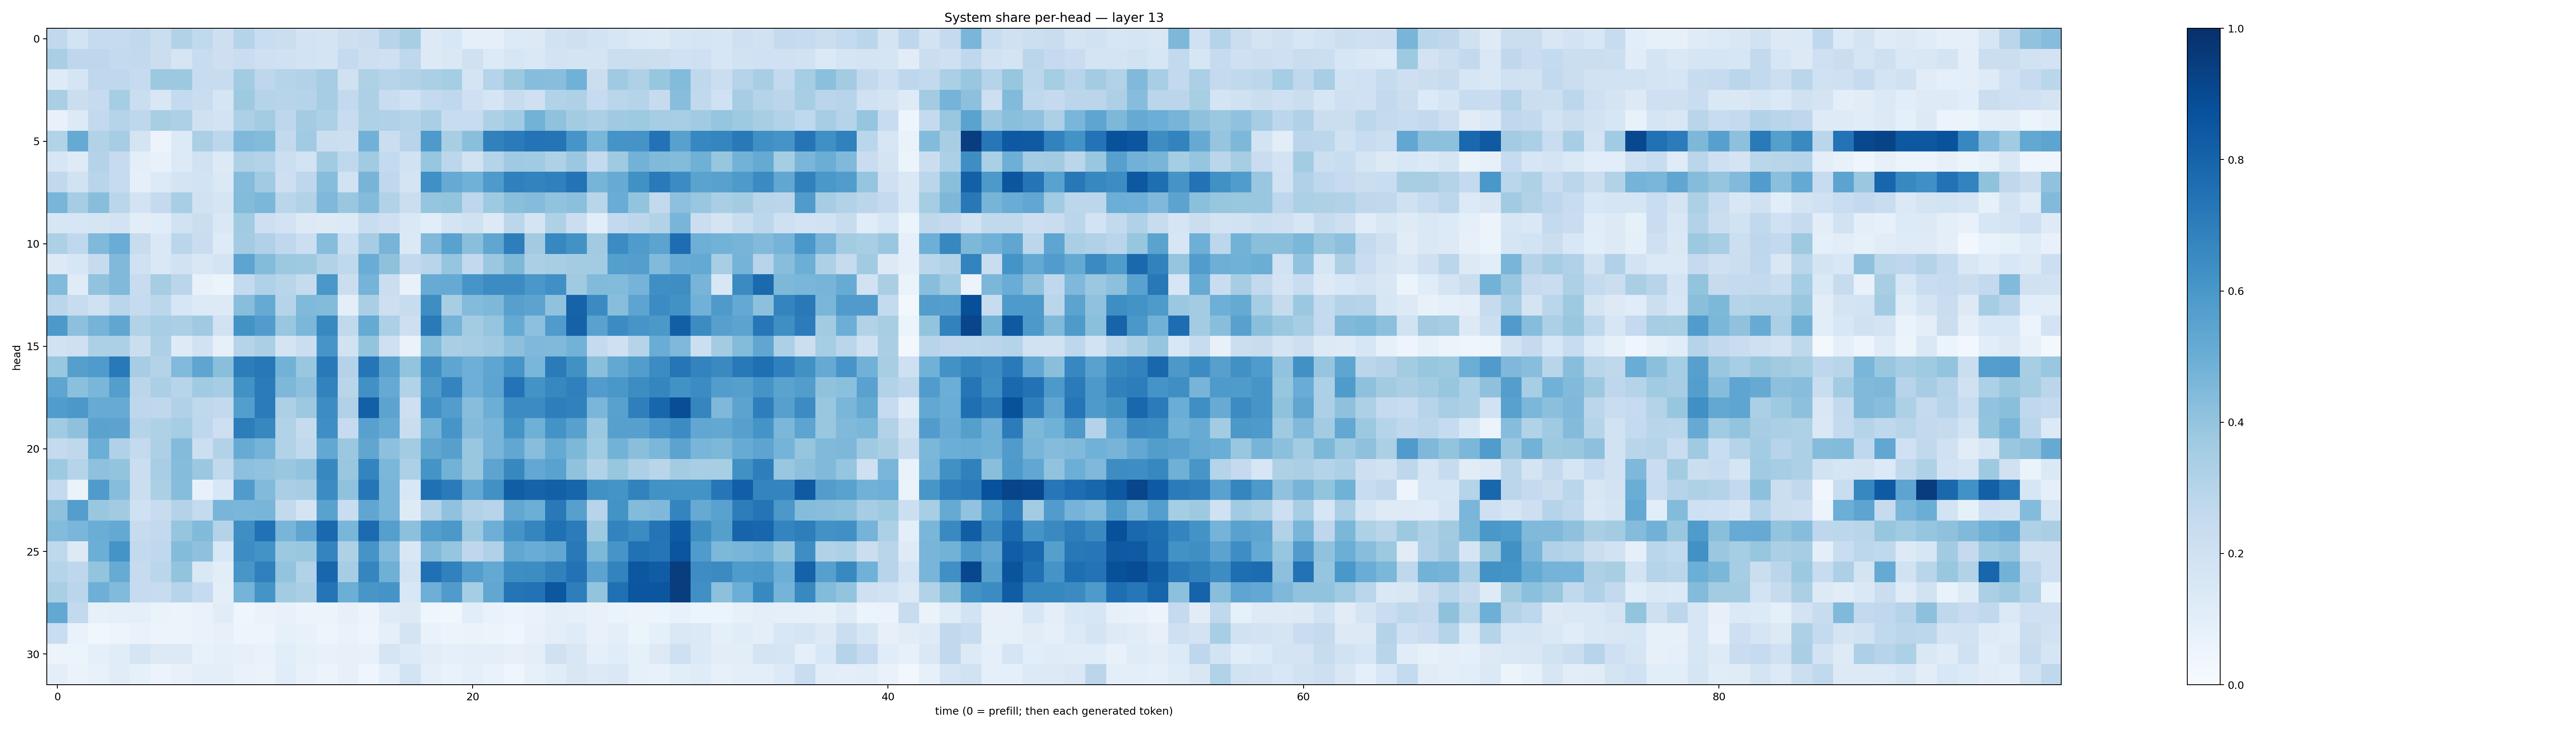

Source data for this figure (header and first rows):
0.26480284, 0.18659621, 0.24623722, 0.24785729, 0.26220462, 0.22445026, 0.31084844, 0.2628061, 0.21429922, 0.297966, 0.23356406, 0.2192707, 0.18329929, 0.17511821, 0.21354248, 0.22063896, 0.29426855, 0.34335256, 0.1286931, 0.15547791, 0.093749516, 0.08865591, 0.13664408, 0.13161992
0.3384, 0.2743, 0.2744, 0.2546, 0.2613, 0.2189, 0.1698, 0.2404, 0.2121, 0.2275, 0.205, 0.1995, 0.1875, 0.1735, 0.255, 0.214, 0.209, 0.2703, 0.1277, 0.1443, 0.1971, 0.1348, 0.1572, 0.1417
0.1241, 0.1644, 0.2723, 0.2672, 0.2475, 0.3777, 0.3761, 0.2367, 0.2345, 0.3592, 0.2763, 0.3043, 0.3125, 0.3491, 0.1971, 0.3207, 0.2949, 0.309, 0.3345, 0.3543, 0.1753, 0.3036, 0.3756, 0.4305
0.3373, 0.2242, 0.2474, 0.3547, 0.2215, 0.1518, 0.2555, 0.233, 0.1712, 0.3714, 0.3023, 0.2961, 0.2985, 0.3505, 0.2606, 0.3261, 0.23, 0.2006, 0.2562, 0.2694, 0.2073, 0.1704, 0.2359, 0.2084
0.07254, 0.131, 0.2583, 0.2992, 0.2764, 0.3425, 0.3268, 0.1956, 0.1821, 0.326, 0.3576, 0.275, 0.3579, 0.3319, 0.2375, 0.3229, 0.3185, 0.2996, 0.3373, 0.2397, 0.2381, 0.3264, 0.3633, 0.4794
0.3091, 0.5159, 0.3133, 0.3481, 0.1746, 0.05678, 0.1365, 0.334, 0.279, 0.452, 0.4403, 0.2603, 0.3672, 0.224, 0.2159, 0.4819, 0.2206, 0.2958, 0.5884, 0.3413, 0.425, 0.6869, 0.7077, 0.7394
0.1572, 0.1235, 0.3067, 0.2471, 0.09797, 0.07788, 0.1266, 0.1943, 0.1289, 0.322, 0.3083, 0.2185, 0.1859, 0.3607, 0.2677, 0.364, 0.2562, 0.1902, 0.3913, 0.2804, 0.1906, 0.3011, 0.3687, 0.3646
0.2635, 0.1939, 0.2921, 0.2473, 0.09348, 0.136, 0.1729, 0.1864, 0.1405, 0.4349, 0.3654, 0.2132, 0.2768, 0.432, 0.1925, 0.4697, 0.2673, 0.1733, 0.6294, 0.5132, 0.4872, 0.5894, 0.6906, 0.6758
0.4681, 0.3538, 0.4274, 0.2859, 0.1815, 0.2524, 0.3446, 0.1911, 0.1657, 0.439, 0.4602, 0.2852, 0.3123, 0.4517, 0.3863, 0.4388, 0.3142, 0.2207, 0.3956, 0.3986, 0.2767, 0.3714, 0.4245, 0.4362
0.1638, 0.1613, 0.1701, 0.1808, 0.1033, 0.1155, 0.1918, 0.222, 0.1459, 0.3662, 0.2141, 0.1811, 0.1257, 0.1217, 0.1334, 0.2316, 0.2038, 0.1407, 0.1085, 0.1773, 0.1964, 0.131, 0.2807, 0.1785
0.3254, 0.2669, 0.4456, 0.5041, 0.2373, 0.1444, 0.2828, 0.2288, 0.1231, 0.3589, 0.32, 0.2692, 0.2185, 0.4334, 0.2166, 0.3491, 0.4724, 0.1405, 0.4465, 0.5547, 0.4222, 0.5334, 0.6967, 0.3604
0.1262, 0.1639, 0.2429, 0.4482, 0.2025, 0.1466, 0.1907, 0.151, 0.1737, 0.5397, 0.4395, 0.3783, 0.372, 0.3154, 0.2657, 0.506, 0.4113, 0.2615, 0.2911, 0.3981, 0.2611, 0.3789, 0.4555, 0.335
0.4446, 0.1203, 0.403, 0.4465, 0.2395, 0.3512, 0.2838, 0.07169, 0.05444, 0.2563, 0.3191, 0.2925, 0.2424, 0.5998, 0.2252, 0.4735, 0.2215, 0.07434, 0.5103, 0.5142, 0.6064, 0.6468, 0.6472, 0.5992
0.2838, 0.2416, 0.1981, 0.2867, 0.2496, 0.2795, 0.1597, 0.1366, 0.1264, 0.4285, 0.5151, 0.3003, 0.4469, 0.4376, 0.09506, 0.3373, 0.2125, 0.2409, 0.6385, 0.3399, 0.4403, 0.4535, 0.5614, 0.5455
0.5909, 0.4152, 0.4753, 0.5342, 0.3126, 0.347, 0.3345, 0.3692, 0.1877, 0.6199, 0.5767, 0.3869, 0.4594, 0.6592, 0.2654, 0.5187, 0.3289, 0.2135, 0.712, 0.4732, 0.3588, 0.3973, 0.5171, 0.4175
0.1918, 0.2105, 0.3309, 0.33, 0.2249, 0.3259, 0.1215, 0.1916, 0.08421, 0.3002, 0.3335, 0.1738, 0.224, 0.6064, 0.1915, 0.4002, 0.2098, 0.06585, 0.4387, 0.3375, 0.3484, 0.3702, 0.4165, 0.4525
0.3891, 0.5644, 0.5839, 0.7173, 0.3477, 0.3085, 0.4436, 0.539, 0.4248, 0.6997, 0.719, 0.477, 0.3874, 0.716, 0.3078, 0.7305, 0.5562, 0.3985, 0.6353, 0.5385, 0.4947, 0.5362, 0.6083, 0.4633
0.5353, 0.4181, 0.4642, 0.57, 0.283, 0.3322, 0.2944, 0.3663, 0.3496, 0.6235, 0.7095, 0.4546, 0.4146, 0.6818, 0.2912, 0.6258, 0.5133, 0.3127, 0.5876, 0.6721, 0.496, 0.5396, 0.741, 0.618
0.5751, 0.595, 0.509, 0.5081, 0.2743, 0.2698, 0.3184, 0.2715, 0.2606, 0.5692, 0.7094, 0.3257, 0.378, 0.6406, 0.3199, 0.8135, 0.5438, 0.213, 0.6214, 0.5728, 0.4295, 0.4978, 0.6474, 0.6449
0.3659, 0.4105, 0.5495, 0.5453, 0.2979, 0.3225, 0.354, 0.274, 0.2118, 0.7017, 0.6624, 0.3158, 0.2444, 0.6364, 0.2483, 0.5572, 0.5089, 0.2309, 0.4774, 0.606, 0.4395, 0.468, 0.6163, 0.4904
0.2529, 0.2727, 0.4999, 0.318, 0.2566, 0.3265, 0.4384, 0.217, 0.3093, 0.5082, 0.4754, 0.3113, 0.2642, 0.5271, 0.3799, 0.5341, 0.4172, 0.3559, 0.5317, 0.5596, 0.3871, 0.4666, 0.5286, 0.4266
0.3715, 0.2997, 0.412, 0.4014, 0.2224, 0.3455, 0.4369, 0.379, 0.2621, 0.4158, 0.4028, 0.3831, 0.4048, 0.6636, 0.3871, 0.6742, 0.4571, 0.3247, 0.6135, 0.477, 0.3856, 0.5411, 0.664, 0.5255
0.2555, 0.06463, 0.58, 0.4316, 0.2228, 0.3357, 0.4304, 0.07806, 0.1546, 0.5813, 0.4429, 0.3397, 0.3501, 0.6463, 0.4085, 0.7279, 0.4669, 0.1555, 0.7535, 0.7109, 0.5273, 0.6259, 0.8209, 0.8038
0.4122, 0.569, 0.3867, 0.3595, 0.2005, 0.2346, 0.3074, 0.2562, 0.4669, 0.4648, 0.4686, 0.261, 0.1778, 0.5515, 0.2325, 0.533, 0.4649, 0.123, 0.311, 0.4065, 0.3097, 0.2932, 0.5282, 0.4964
0.4407, 0.4615, 0.5022, 0.5212, 0.2438, 0.2587, 0.3957, 0.4446, 0.3048, 0.6356, 0.7488, 0.4675, 0.5357, 0.7776, 0.4637, 0.7703, 0.5657, 0.415, 0.5697, 0.5941, 0.3757, 0.4958, 0.6128, 0.6682
0.2703, 0.1317, 0.4983, 0.6152, 0.26, 0.2677, 0.4399, 0.4116, 0.1557, 0.6428, 0.6203, 0.3764, 0.3843, 0.6741, 0.3233, 0.6129, 0.4448, 0.1494, 0.4425, 0.398, 0.276, 0.3166, 0.5306, 0.5073
0.3031, 0.2757, 0.4022, 0.5083, 0.2423, 0.2874, 0.3986, 0.1425, 0.1035, 0.6037, 0.6892, 0.4002, 0.314, 0.7901, 0.3501, 0.67, 0.4896, 0.1851, 0.7529, 0.6841, 0.5699, 0.5208, 0.6374, 0.6423
0.3398, 0.2882, 0.4936, 0.4446, 0.2466, 0.2367, 0.2954, 0.2492, 0.09705, 0.4764, 0.6167, 0.3569, 0.338, 0.7361, 0.4979, 0.6029, 0.6122, 0.1555, 0.4942, 0.5795, 0.3553, 0.5274, 0.7353, 0.7442
0.5241, 0.2597, 0.08386, 0.08614, 0.09346, 0.06451, 0.05475, 0.06974, 0.1094, 0.04338, 0.06531, 0.07033, 0.05377, 0.05274, 0.07872, 0.05651, 0.1184, 0.1261, 0.04303, 0.03895, 0.1069, 0.06686, 0.05337, 0.06971
0.231, 0.06711, 0.03881, 0.05056, 0.06797, 0.05549, 0.05224, 0.06777, 0.07957, 0.04729, 0.05015, 0.08497, 0.07614, 0.04909, 0.06821, 0.04926, 0.09244, 0.1783, 0.06908, 0.05473, 0.06387, 0.05443, 0.04548, 0.07566
0.05762, 0.05198, 0.09018, 0.1171, 0.1653, 0.1311, 0.13, 0.07369, 0.08774, 0.07972, 0.06947, 0.1057, 0.08266, 0.07278, 0.07862, 0.07051, 0.1706, 0.1365, 0.1024, 0.09292, 0.09488, 0.09717, 0.08063, 0.1006
0.09679, 0.06567, 0.07306, 0.113, 0.08572, 0.05569, 0.07716, 0.1003, 0.0974, 0.06893, 0.06534, 0.117, 0.07529, 0.06002, 0.07975, 0.04386, 0.08682, 0.1861, 0.08998, 0.06831, 0.09283, 0.06724, 0.04367, 0.08294
